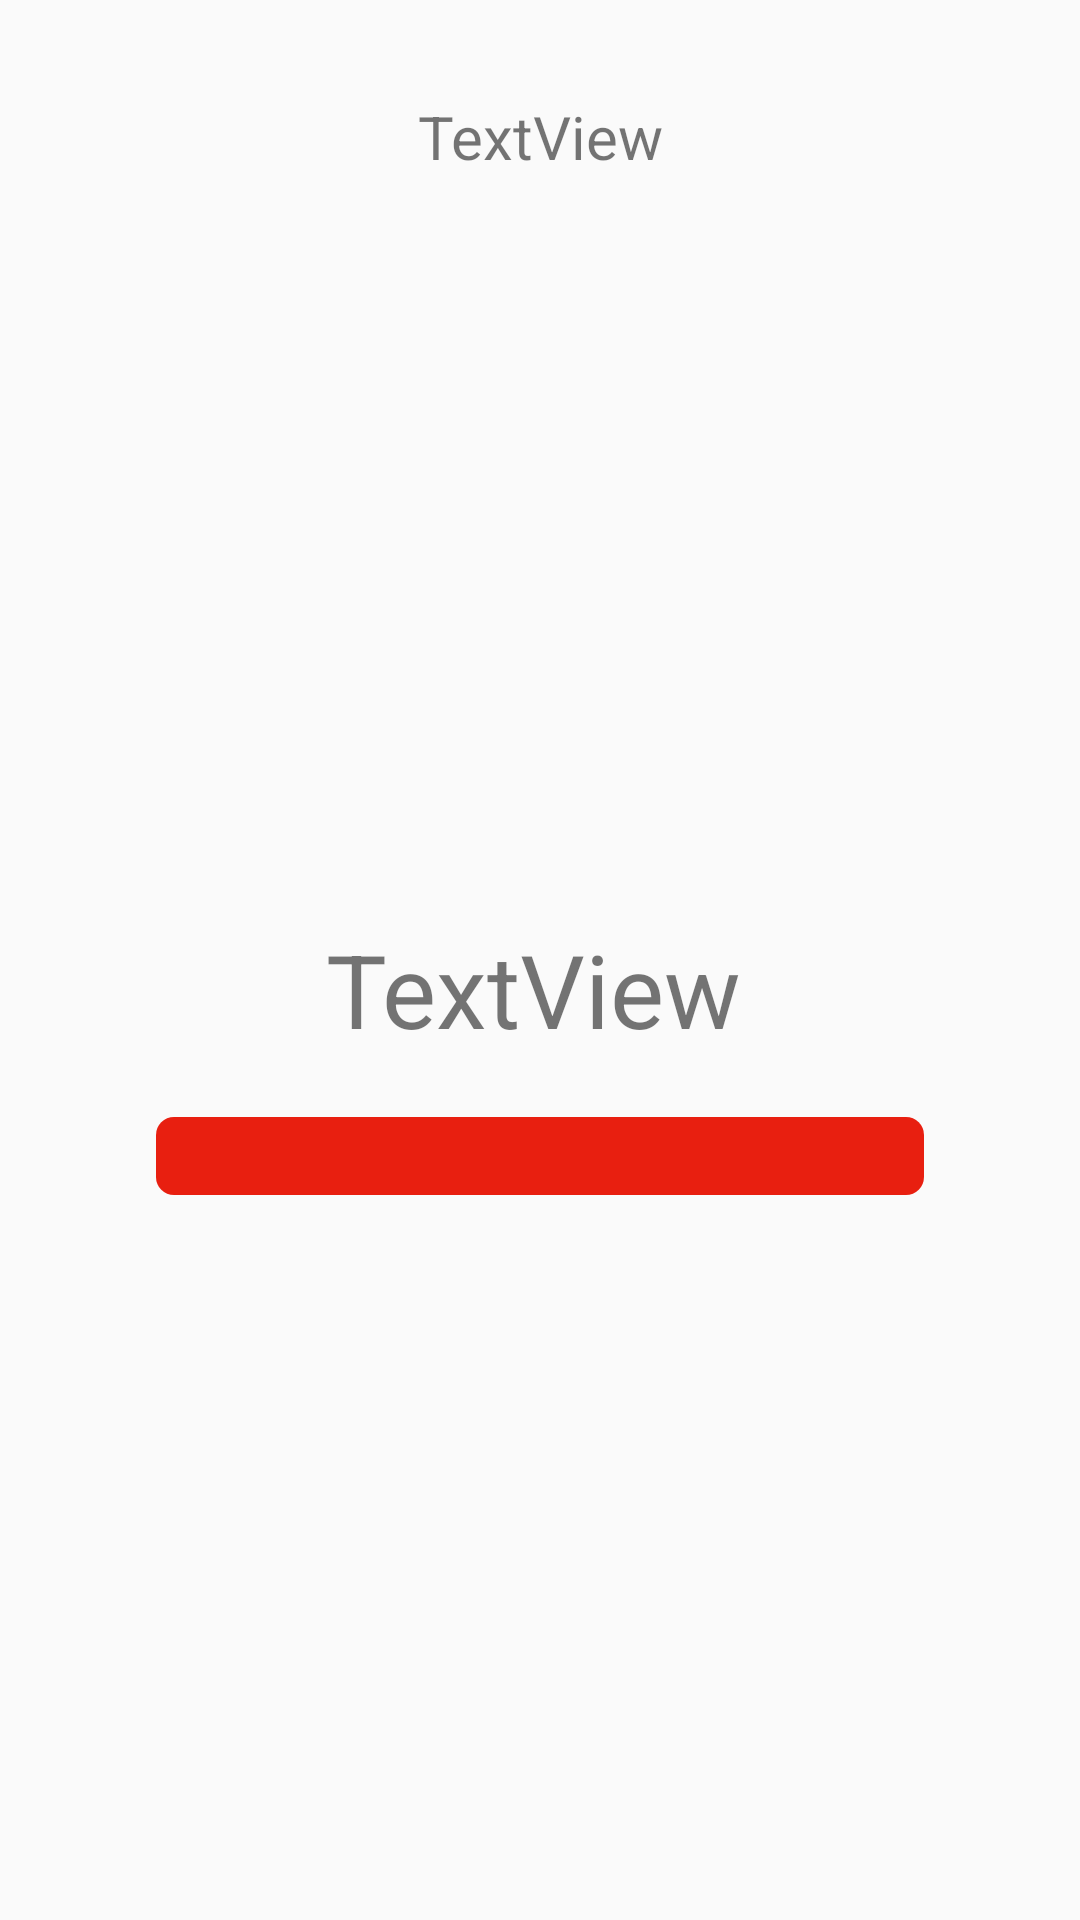

Android layout source for this screen:
<!-- AndroidManifest.xml: application theme Theme.FinalProject -->
<!-- res/layout/activity_damage.xml -->
<?xml version="1.0" encoding="utf-8"?>
<androidx.constraintlayout.widget.ConstraintLayout xmlns:android="http://schemas.android.com/apk/res/android"
    xmlns:app="http://schemas.android.com/apk/res-auto"
    xmlns:tools="http://schemas.android.com/tools"
    android:id="@+id/damage_background"
    android:layout_width="match_parent"
    android:layout_height="match_parent"
    tools:context=".DamageActivity">

    <ImageView
        android:id="@+id/damage_avatar_image"
        android:layout_width="188dp"
        android:layout_height="176dp"
        android:layout_alignParentEnd="true"
        android:layout_marginTop="36dp"
        android:scaleType="centerCrop"
        app:layout_constraintEnd_toEndOf="parent"
        app:layout_constraintStart_toStartOf="parent"
        app:layout_constraintTop_toBottomOf="@+id/damage_prompt"
        tools:srcCompat="@tools:sample/avatars" />

    <ProgressBar
        android:id="@+id/damage_healthbar"
        style="?android:attr/progressBarStyleHorizontal"
        android:layout_width="256dp"
        android:layout_height="26dp"
        android:layout_below="@id/damage_avatar_image"
        android:layout_marginTop="20dp"
        app:layout_constraintEnd_toEndOf="parent"
        app:layout_constraintStart_toStartOf="parent"
        app:layout_constraintTop_toBottomOf="@+id/damage_name"
        android:progressDrawable="@drawable/healthbar"/>

    <TextView
        android:id="@+id/damage_name"
        android:layout_width="wrap_content"
        android:layout_height="wrap_content"
        android:layout_marginTop="36dp"
        android:text="TextView"
        android:textAlignment="center"
        android:textSize="34sp"
        app:layout_constraintEnd_toEndOf="parent"
        app:layout_constraintHorizontal_bias="0.49"
        app:layout_constraintStart_toStartOf="parent"
        app:layout_constraintTop_toBottomOf="@+id/damage_avatar_image" />

    <TextView
        android:id="@+id/damage_prompt"
        android:layout_width="match_parent"
        android:layout_height="wrap_content"
        android:layout_marginTop="32dp"
        android:text="TextView"
        android:textAlignment="center"
        android:textSize="20sp"
        app:layout_constraintEnd_toEndOf="parent"
        app:layout_constraintHorizontal_bias="0.486"
        app:layout_constraintStart_toStartOf="parent"
        app:layout_constraintTop_toTopOf="parent" />
</androidx.constraintlayout.widget.ConstraintLayout>
<!-- resources referenced by this layout -->
<resources>
  <!-- drawable healthbar (drawable) -->
  <?xml version="1.0" encoding="utf-8"?>
  <layer-list xmlns:android="http://schemas.android.com/apk/res/android">
      <item android:id="@android:id/background">
          <shape android:shape="rectangle">
              <corners android:radius="6dp"/>
              <solid android:color="@color/red"/>
          </shape>
      </item>
  
      <item android:id="@android:id/progress">
          <scale android:scaleWidth="100%">
              <shape android:shape="rectangle">
                  <corners android:radius="6dp"/>
                  <solid android:color="@color/yellow"/>
              </shape>
          </scale>
      </item>
  </layer-list>
  <style name="Theme.FinalProject" parent="Theme.AppCompat.Light.DarkActionBar">
          
          <item name="colorPrimary">@color/purple_500</item>
          <item name="colorPrimaryDark">@color/purple_700</item>
          <item name="colorAccent">@color/teal_200</item>
          <item name="colorPrimaryVariant">@color/overwatch_orange</item>
          
      </style>
  <color name="red">#e81f10</color>
  <color name="yellow">#fffb12</color>
  <color name="purple_500">#FF6200EE</color>
  <color name="purple_700">#FF3700B3</color>
  <color name="teal_200">#FF03DAC5</color>
  <color name="overwatch_orange">#f99e1a</color>
</resources>
